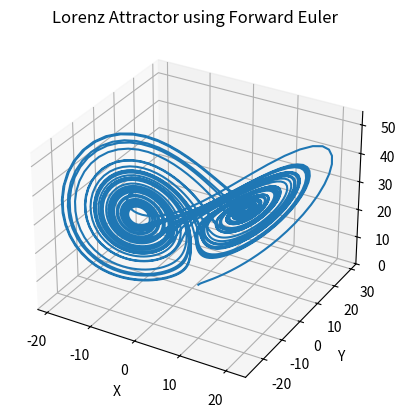

The script that saved this image:
import numpy as np
import matplotlib.pyplot as plt
from mpl_toolkits.mplot3d import Axes3D

def lorenz_equations(X, sigma, rho, beta):
    x, y, z = X
    dx = sigma * (y - x)
    dy = x * (rho - z) - y
    dz = x * y - beta * z
    return [dx, dy, dz]

def forward_euler(x0, t_start, t_end, t_step, sigma, rho, beta):
    num_steps = int((t_end - t_start) / t_step)
    x = np.zeros((num_steps+1, 3))
    x[0] = x0

    for i in range(num_steps):
        dy = lorenz_equations(x[i], sigma, rho, beta)
        x[i+1] = x[i] + t_step * np.array(dy)

    return x

def main():
    # Parámetros del sistema de Lorenz
    sigma = 10.0
    rho = 28.0
    beta = 8.0/3.0

    # Condiciones iniciales
    x0 = [1.0, 1.0, 1.0]

    # Definición del intervalo de tiempo y el paso de integración
    t_start = 0.0
    t_end = 50.0
    t_step = 0.01

    x = forward_euler(x0, t_start, t_end, t_step, sigma, rho, beta)

    # Graficar
    fig = plt.figure()
    ax = fig.add_subplot(111, projection='3d')
    ax.plot(x[:,0], x[:,1], x[:,2])
    ax.set_xlabel('X')
    ax.set_ylabel('Y')
    ax.set_zlabel('Z')
    ax.set_title('Lorenz Attractor using Forward Euler')
    plt.show()

if __name__ == '__main__':
    main()
